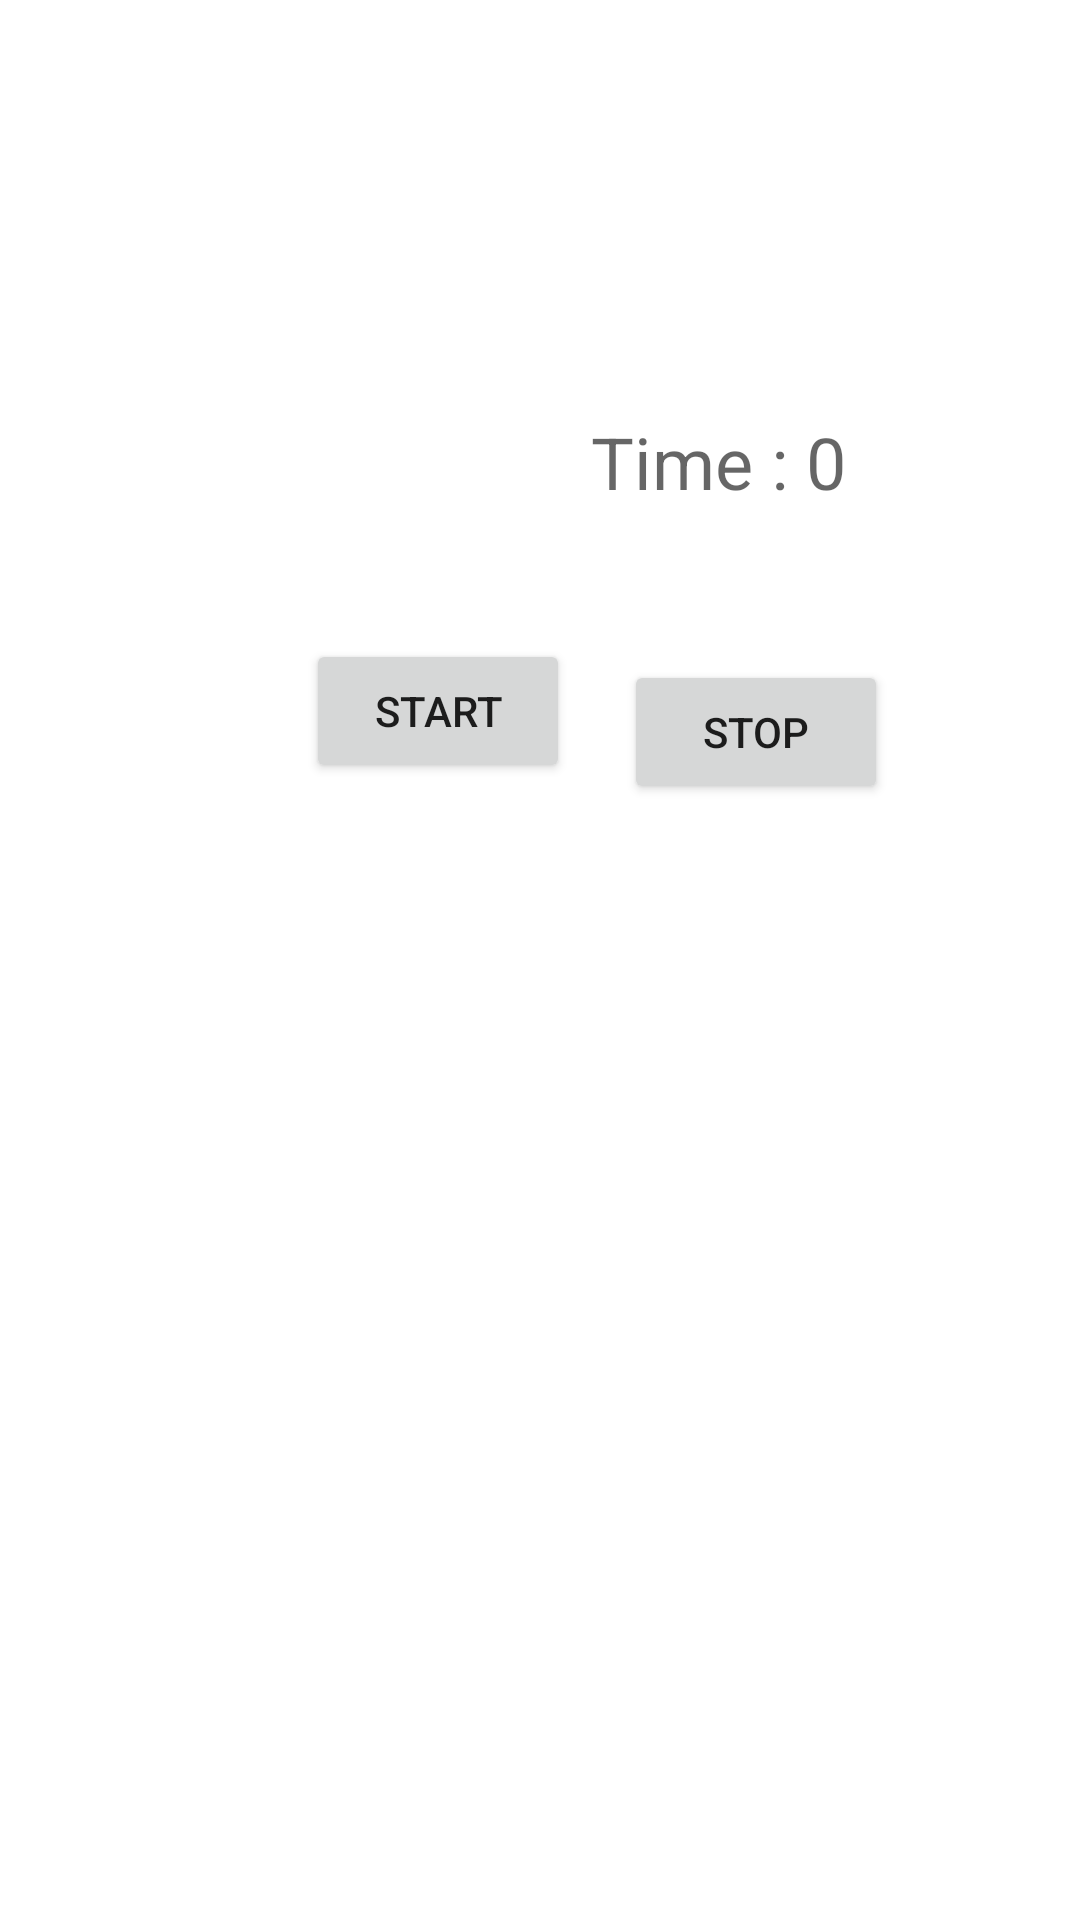

The Android layout XML behind this screen, and the referenced resources:
<!-- AndroidManifest.xml: application theme Theme.Android101 -->
<!-- res/layout/activity_kotlin_runnable.xml -->
<?xml version="1.0" encoding="utf-8"?>
<androidx.constraintlayout.widget.ConstraintLayout xmlns:android="http://schemas.android.com/apk/res/android"
    xmlns:app="http://schemas.android.com/apk/res-auto"
    xmlns:tools="http://schemas.android.com/tools"
    android:layout_width="match_parent"
    android:layout_height="match_parent"
    tools:context=".KotlinRunnable">

    <Button
        android:id="@+id/button15"
        android:layout_width="wrap_content"
        android:layout_height="wrap_content"
        android:layout_marginStart="102dp"
        android:layout_marginTop="213dp"
        android:onClick="start"
        android:text="start"
        app:layout_constraintStart_toStartOf="parent"
        app:layout_constraintTop_toTopOf="parent" />

    <Button
        android:id="@+id/button16"
        android:layout_width="wrap_content"
        android:layout_height="wrap_content"
        android:layout_marginTop="50dp"
        android:layout_marginEnd="64dp"
        android:onClick="stop"
        android:text="stop"
        app:layout_constraintEnd_toEndOf="parent"
        app:layout_constraintTop_toBottomOf="@+id/runnableText" />

    <TextView
        android:id="@+id/runnableText"
        android:layout_width="wrap_content"
        android:layout_height="wrap_content"
        android:layout_marginStart="1dp"
        android:layout_marginBottom="43dp"
        android:hint=" Time : 0"
        android:textSize="24sp"
        app:layout_constraintBottom_toTopOf="@+id/button15"
        app:layout_constraintStart_toEndOf="@+id/button15" />
</androidx.constraintlayout.widget.ConstraintLayout>
<!-- resources referenced by this layout -->
<resources>
  <style name="Theme.Android101" parent="Theme.MaterialComponents.DayNight.DarkActionBar">
          
          <item name="colorPrimary">@color/purple_500</item>
          <item name="colorPrimaryVariant">@color/purple_700</item>
          <item name="colorOnPrimary">@color/white</item>
          
          <item name="colorSecondary">@color/teal_200</item>
          <item name="colorSecondaryVariant">@color/teal_700</item>
          <item name="colorOnSecondary">@color/black</item>
          
          <item name="android:statusBarColor">?attr/colorPrimaryVariant</item>
          
      </style>
  <!-- not gathered from this repository: default colours our renderer supplied (Android Studio template values) -->
  <color name="purple_500">#FF6200EE</color>
  <color name="purple_700">#FF3700B3</color>
  <color name="teal_200">#FF03DAC5</color>
  <color name="teal_700">#FF018786</color>
  <color name="black">#FF000000</color>
  <color name="white">#FFFFFFFF</color>
</resources>
